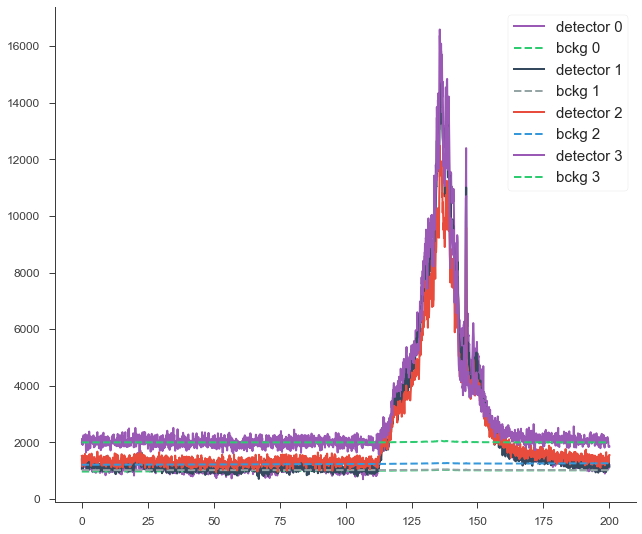

Source data for this figure (header and first rows):
, tau_n6, n6, n6_bckg, tau_n7, n7, n7_bckg, tau_n9, n9, n9_bckg, tau_b1, b1, b1_bckg
0, 0.0, 1072, 970.9, 0.0, 1405, 1022, 0.0, 1525, 1211, 0.0, 1999, 2003
1, 0.1, 1314, 971.6, 0.1, 1113, 1021, 0.1, 1435, 1211, 0.1, 2111, 2004
2, 0.2, 1263, 971.4, 0.2, 1233, 1022, 0.2, 1153, 1210, 0.2, 1930, 2004
3, 0.3, 1163, 971.3, 0.3, 1043, 1021, 0.3, 1415, 1211, 0.3, 2140, 2004
4, 0.4, 1314, 971.7, 0.4, 1284, 1022, 0.4, 1535, 1211, 0.4, 1919, 2004
5, 0.5, 1274, 971.8, 0.5, 1415, 1022, 0.5, 1465, 1211, 0.5, 2201, 2004
6, 0.6, 1213, 971.2, 0.6, 1264, 1022, 0.6, 1203, 1210, 0.6, 2252, 2005
7, 0.7, 1253, 971.6, 0.7, 1193, 1021, 0.7, 1374, 1210, 0.7, 2242, 2004
8, 0.8, 1133, 971.4, 0.8, 1224, 1022, 0.8, 1515, 1211, 0.8, 2070, 2004
9, 0.9, 1193, 971.6, 0.9, 1203, 1021, 0.9, 1465, 1211, 0.9, 1999, 2003
10, 1.0, 1243, 971.5, 1.0, 1334, 1022, 1.0, 1495, 1211, 1.0, 2079, 2003
11, 1.1, 1304, 971.7, 1.1, 1203, 1022, 1.1, 1233, 1210, 1.1, 2050, 2003
12, 1.2, 1183, 971.5, 1.2, 1254, 1022, 1.2, 1595, 1211, 1.2, 2090, 2004
13, 1.3, 1223, 971.6, 1.3, 1274, 1022, 1.3, 1183, 1210, 1.3, 2020, 2004
14, 1.4, 1344, 972.1, 1.4, 1324, 1022, 1.4, 1525, 1211, 1.4, 2292, 2004
15, 1.5, 1083, 971.4, 1.5, 1193, 1022, 1.5, 1414, 1211, 1.5, 1989, 2003
16, 1.6, 1022, 971.5, 1.6, 1143, 1021, 1.6, 1475, 1211, 1.6, 1646, 2002
17, 1.7, 1193, 971.5, 1.7, 1214, 1022, 1.7, 1485, 1211, 1.7, 2130, 2004
18, 1.8, 1324, 971.8, 1.8, 1304, 1022, 1.8, 1324, 1211, 1.8, 2059, 2003
19, 1.9, 1173, 971.6, 1.9, 1083, 1021, 1.9, 1505, 1211, 1.9, 2090, 2004
20, 2.0, 1143, 971.6, 2.0, 1193, 1021, 2.0, 1474, 1211, 2.0, 2040, 2004
21, 2.1, 1214, 972.1, 2.1, 1445, 1022, 2.1, 1515, 1211, 2.1, 1726, 2001
22, 2.2, 1314, 972.1, 2.2, 1284, 1022, 2.2, 1364, 1211, 2.2, 2181, 2004
23, 2.3, 1083, 971.6, 2.3, 1224, 1022, 2.3, 1374, 1211, 2.3, 2262, 2005
24, 2.4, 1253, 971.9, 2.4, 1274, 1022, 2.4, 1374, 1211, 2.4, 2120, 2003
25, 2.5, 1133, 972, 2.5, 1204, 1022, 2.5, 1414, 1211, 2.5, 1747, 2002
26, 2.6, 1183, 971.9, 2.6, 1023, 1021, 2.6, 1434, 1211, 2.6, 2161, 2004
27, 2.7, 1263, 972, 2.7, 1163, 1022, 2.7, 1515, 1211, 2.7, 2121, 2004
28, 2.8, 1103, 971.7, 2.8, 1334, 1022, 2.8, 1505, 1211, 2.8, 2383, 2005
29, 2.9, 1213, 971.9, 2.9, 1425, 1022, 2.9, 1585, 1212, 2.9, 2191, 2004
30, 3.0, 1163, 971.8, 3.0, 1344, 1022, 3.0, 1414, 1211, 3.0, 2121, 2004
31, 3.1, 1042, 971.8, 3.1, 1355, 1022, 3.1, 1485, 1211, 3.1, 2081, 2004
32, 3.2, 1072, 971.7, 3.2, 1153, 1022, 3.2, 1364, 1211, 3.2, 1798, 2002
33, 3.3, 1314, 972.3, 3.3, 1274, 1022, 3.3, 1525, 1212, 3.3, 2000, 2004
34, 3.4, 1214, 972.4, 3.4, 1324, 1022, 3.4, 1344, 1211, 3.4, 2211, 2004
35, 3.5, 1193, 972.1, 3.5, 1334, 1022, 3.5, 1173, 1211, 3.5, 2201, 2004
36, 3.6, 1294, 972.4, 3.6, 1113, 1021, 3.6, 1374, 1211, 3.6, 2080, 2004
37, 3.7, 1233, 972.2, 3.7, 1425, 1022, 3.7, 1606, 1212, 3.7, 2019, 2003
38, 3.8, 1153, 972.1, 3.8, 1374, 1022, 3.8, 1454, 1211, 3.8, 2192, 2005
39, 3.9, 992.1, 971.8, 3.9, 1335, 1022, 3.9, 1213, 1211, 3.9, 2080, 2003
40, 4.0, 1384, 972.8, 4.0, 1083, 1022, 4.0, 1394, 1211, 4.0, 2161, 2005
41, 4.1, 952.1, 971.9, 4.1, 1254, 1022, 4.1, 1334, 1211, 4.1, 1958, 2003
42, 4.2, 1233, 972.2, 4.2, 1324, 1022, 4.2, 1364, 1212, 4.2, 1949, 2003
43, 4.3, 1113, 972.3, 4.3, 1083, 1021, 4.3, 1374, 1212, 4.3, 2050, 2004
44, 4.4, 1103, 972.4, 4.4, 1123, 1021, 4.4, 1354, 1211, 4.4, 2251, 2004
45, 4.5, 1243, 972.4, 4.5, 1144, 1022, 4.5, 1283, 1211, 4.5, 2061, 2005
46, 4.6, 1143, 972.2, 4.6, 1163, 1022, 4.6, 1485, 1212, 4.6, 1828, 2003
47, 4.7, 1133, 972.3, 4.7, 1083, 1021, 4.7, 1485, 1212, 4.7, 2141, 2004
48, 4.8, 1193, 972.7, 4.8, 1284, 1022, 4.8, 1394, 1212, 4.8, 1838, 2002
49, 4.9, 1213, 972.3, 4.9, 1133, 1021, 4.9, 1384, 1212, 4.9, 2182, 2005
50, 5.0, 1032, 972.1, 5.0, 1173, 1022, 5.0, 1334, 1212, 5.0, 2172, 2005
51, 5.1, 942, 972.1, 5.1, 1113, 1022, 5.1, 1304, 1211, 5.1, 2019, 2003
52, 5.2, 1112, 972.2, 5.2, 1133, 1021, 5.2, 1283, 1211, 5.2, 2152, 2005
53, 5.3, 1183, 972.5, 5.3, 1173, 1022, 5.3, 1354, 1211, 5.3, 2010, 2004
54, 5.4, 931.8, 972, 5.4, 1153, 1021, 5.4, 1394, 1212, 5.4, 2019, 2003
55, 5.5, 1183, 972.9, 5.5, 1324, 1022, 5.5, 1293, 1211, 5.5, 1919, 2003
56, 5.6, 1012, 972.2, 5.6, 1234, 1022, 5.6, 1434, 1212, 5.6, 2150, 2004
57, 5.7, 1223, 972.7, 5.7, 1133, 1021, 5.7, 1505, 1212, 5.7, 2130, 2004
58, 5.8, 1072, 972.3, 5.8, 1043, 1022, 5.8, 1274, 1212, 5.8, 2232, 2005
59, 5.9, 1243, 972.9, 5.9, 1234, 1022, 5.9, 1676, 1213, 5.9, 2363, 2005
... 1,941 more rows
